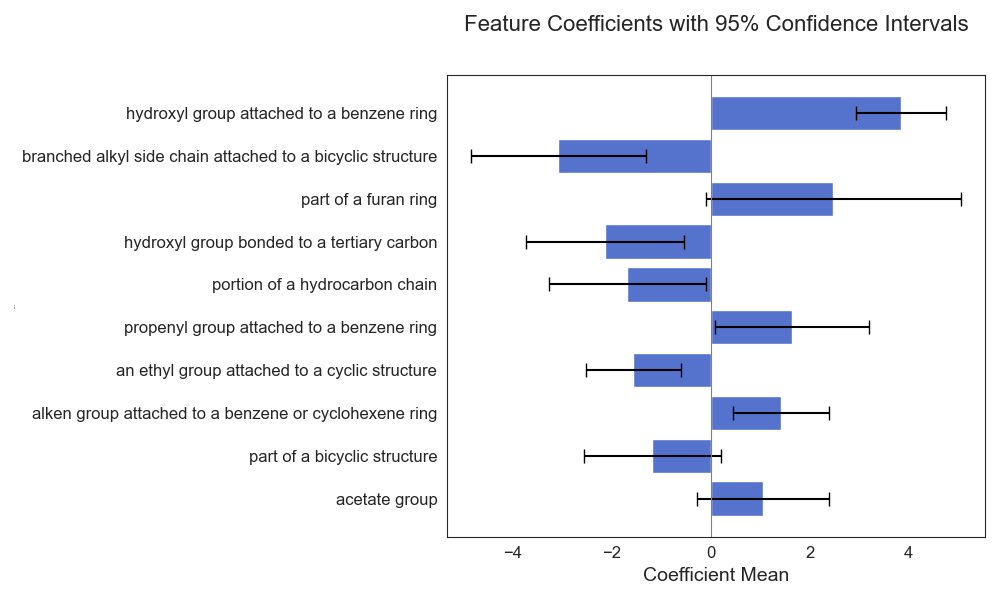

Values plotted in this chart, from the file beside it:
Feature, Coefficient Mean, Lower CI, Upper CI
hydroxyl group attached to a benzene rin…, 3.85, 2.93, 4.76
branched alkyl side chain attached to a …, -3.08, -4.84, -1.32
part of a furan ring, 2.48, -0.09, 5.05
hydroxyl group bonded to a tertiary carb…, -2.14, -3.74, -0.54
portion of a hydrocarbon chain, -1.69, -3.28, -0.1
propenyl group attached to a benzene rin…, 1.64, 0.08, 3.2
an ethyl group attached to a cyclic stru…, -1.57, -2.53, -0.61
alken group attached to a benzene or cyc…, 1.42, 0.44, 2.39
part of a bicyclic structure, -1.19, -2.57, 0.2
acetate group, 1.06, -0.28, 2.39
